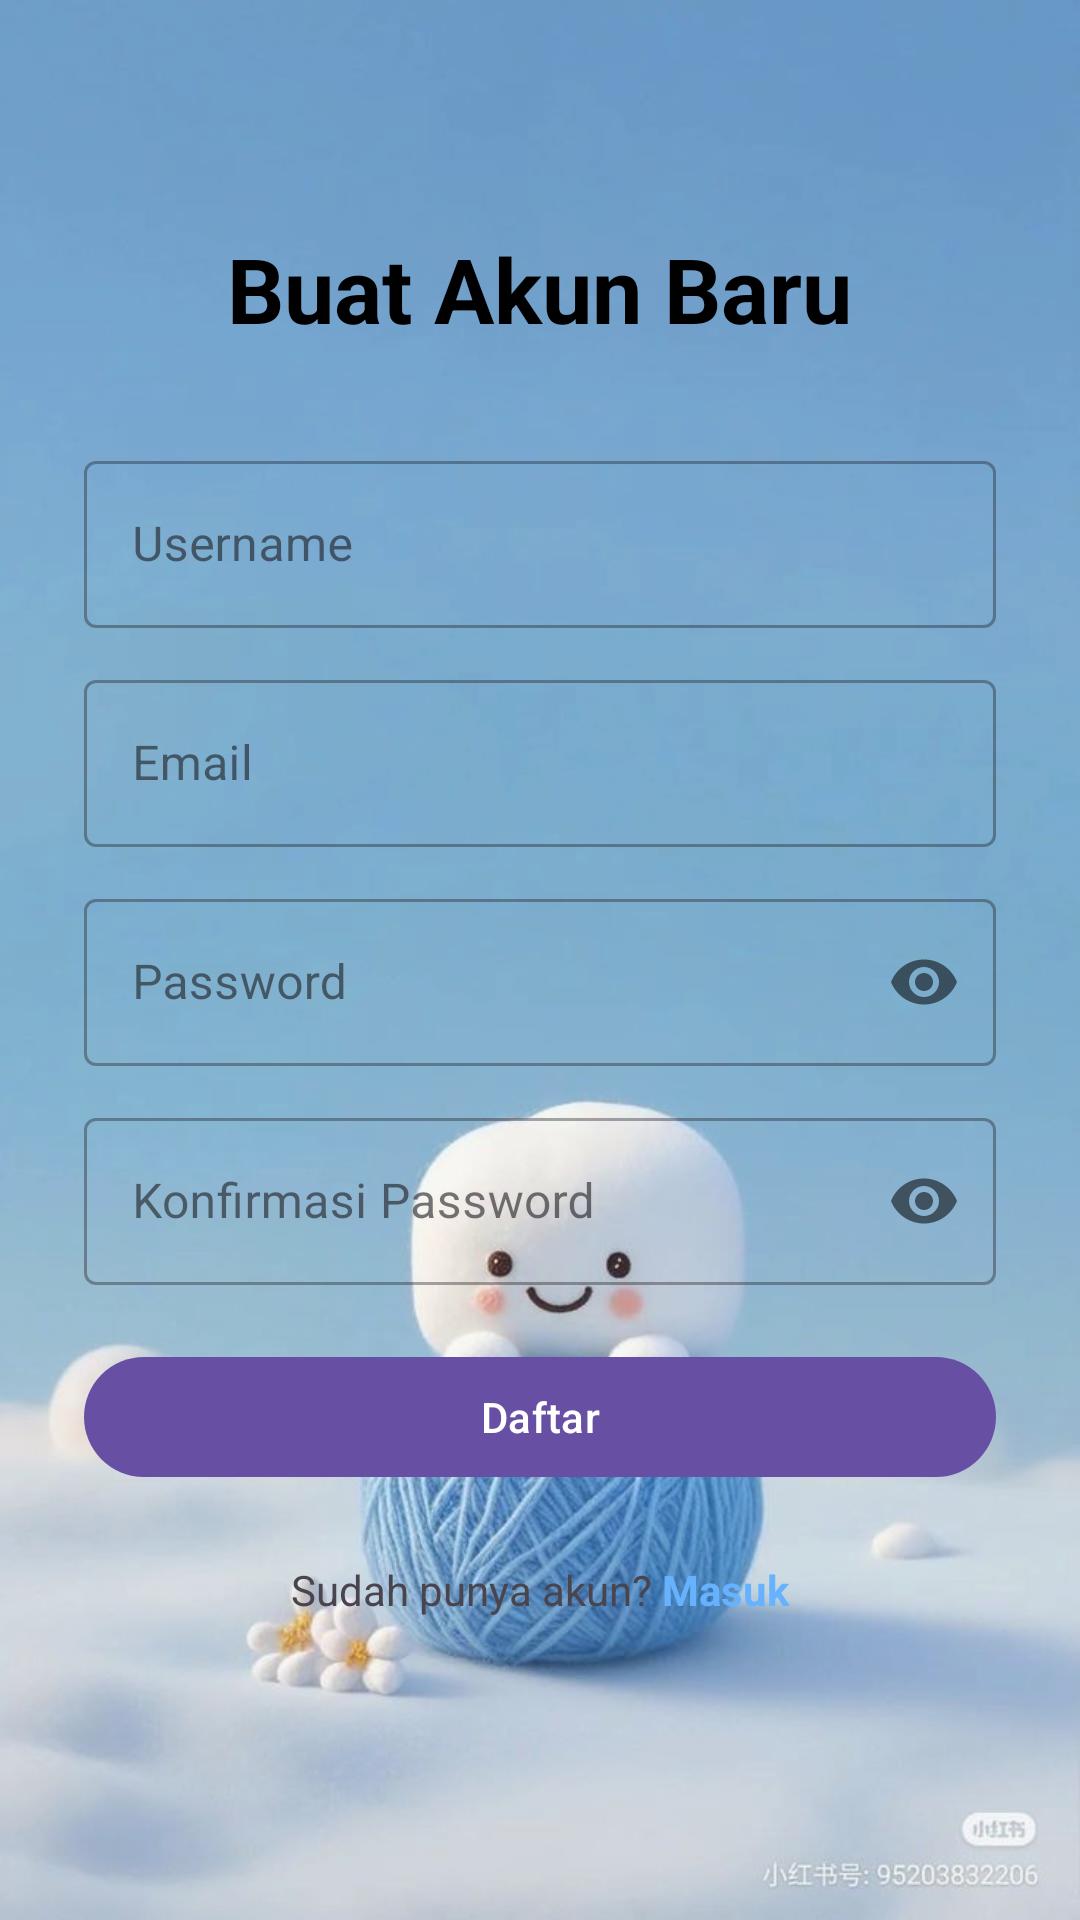

This screen was rendered from an Android layout file. Write that file and the resources it references.
<!-- AndroidManifest.xml: application theme Theme.MySmartGlow -->
<!-- res/layout/activity_register.xml -->
<?xml version="1.0" encoding="utf-8"?>
<androidx.constraintlayout.widget.ConstraintLayout xmlns:android="http://schemas.android.com/apk/res/android"
    xmlns:app="http://schemas.android.com/apk/res-auto"
    xmlns:tools="http://schemas.android.com/tools"
    android:id="@+id/main"
    android:layout_width="match_parent"
    android:layout_height="match_parent"
    tools:context=".RegisterActivity">

    <ImageView
        android:layout_width="match_parent"
        android:layout_height="match_parent"
        android:src="@drawable/bglamp"
        android:scaleType="centerCrop"
        android:contentDescription="Background" />

    <View
        android:layout_width="match_parent"
        android:layout_height="match_parent"
        android:background="#21CACCD5" />

    <ScrollView
        android:layout_width="match_parent"
        android:layout_height="match_parent"
        android:fillViewport="true">

        <LinearLayout
            android:layout_width="match_parent"
            android:layout_height="wrap_content"
            android:orientation="vertical"
            android:gravity="center_horizontal"
            android:padding="28dp">

            <TextView
                android:layout_width="wrap_content"
                android:layout_height="wrap_content"
                android:layout_marginTop="48dp"
                android:layout_marginBottom="32dp"
                android:text="Buat Akun Baru"
                android:textColor="@color/black"
                android:textSize="30sp"
                android:textStyle="bold" />

            <com.google.android.material.textfield.TextInputLayout
                style="@style/Widget.MaterialComponents.TextInputLayout.OutlinedBox"
                android:layout_width="match_parent"
                android:layout_height="wrap_content"
                android:hint="Username">

                <com.google.android.material.textfield.TextInputEditText
                    android:id="@+id/etUsername"
                    android:layout_width="match_parent"
                    android:layout_height="wrap_content" />
            </com.google.android.material.textfield.TextInputLayout>

            <com.google.android.material.textfield.TextInputLayout
                style="@style/Widget.MaterialComponents.TextInputLayout.OutlinedBox"
                android:layout_width="match_parent"
                android:layout_height="wrap_content"
                android:layout_marginTop="12dp"
                android:hint="Email">

                <com.google.android.material.textfield.TextInputEditText
                    android:id="@+id/etEmail"
                    android:layout_width="match_parent"
                    android:layout_height="wrap_content" />
            </com.google.android.material.textfield.TextInputLayout>

            <com.google.android.material.textfield.TextInputLayout
                style="@style/Widget.MaterialComponents.TextInputLayout.OutlinedBox"
                android:layout_width="match_parent"
                android:layout_height="wrap_content"
                android:layout_marginTop="12dp"
                android:hint="Password"
                app:passwordToggleEnabled="true">

                <com.google.android.material.textfield.TextInputEditText
                    android:id="@+id/etPassword"
                    android:layout_width="match_parent"
                    android:layout_height="wrap_content"
                    android:inputType="textPassword" />
            </com.google.android.material.textfield.TextInputLayout>

            <com.google.android.material.textfield.TextInputLayout
                style="@style/Widget.MaterialComponents.TextInputLayout.OutlinedBox"
                android:layout_width="match_parent"
                android:layout_height="wrap_content"
                android:layout_marginTop="12dp"
                android:hint="Konfirmasi Password"
                app:passwordToggleEnabled="true">

                <com.google.android.material.textfield.TextInputEditText
                    android:id="@+id/etConfirmPassword"
                    android:layout_width="match_parent"
                    android:layout_height="wrap_content"
                    android:inputType="textPassword" />
            </com.google.android.material.textfield.TextInputLayout>

            <com.google.android.material.button.MaterialButton
                android:id="@+id/btnRegister"
                android:layout_width="match_parent"
                android:layout_height="wrap_content"
                android:text="Daftar"
                android:layout_marginTop="20dp" />

            <LinearLayout
                android:layout_width="wrap_content"
                android:layout_height="wrap_content"
                android:orientation="horizontal"
                android:layout_marginTop="24dp">

                <TextView
                    android:layout_width="wrap_content"
                    android:layout_height="wrap_content"
                    android:text="Sudah punya akun?" />

                <TextView
                    android:id="@+id/tvLogin"
                    android:layout_width="wrap_content"
                    android:layout_height="wrap_content"
                    android:text=" Masuk"
                    android:textStyle="bold"
                    android:textColor="#66B2FF" />
            </LinearLayout>

        </LinearLayout>
    </ScrollView>

</androidx.constraintlayout.widget.ConstraintLayout>
<!-- resources referenced by this layout -->
<resources>
  <!-- drawable bglamp: jpg bitmap (drawable, 41640 bytes) -->
  <style name="Theme.MySmartGlow" parent="Base.Theme.MySmartGlow" />
  <style name="Base.Theme.MySmartGlow" parent="Theme.Material3.DayNight.NoActionBar">
          
          
      </style>
  <!-- not gathered from this repository: default colours our renderer supplied (Android Studio template values) -->
  <color name="black">#FF000000</color>
</resources>
